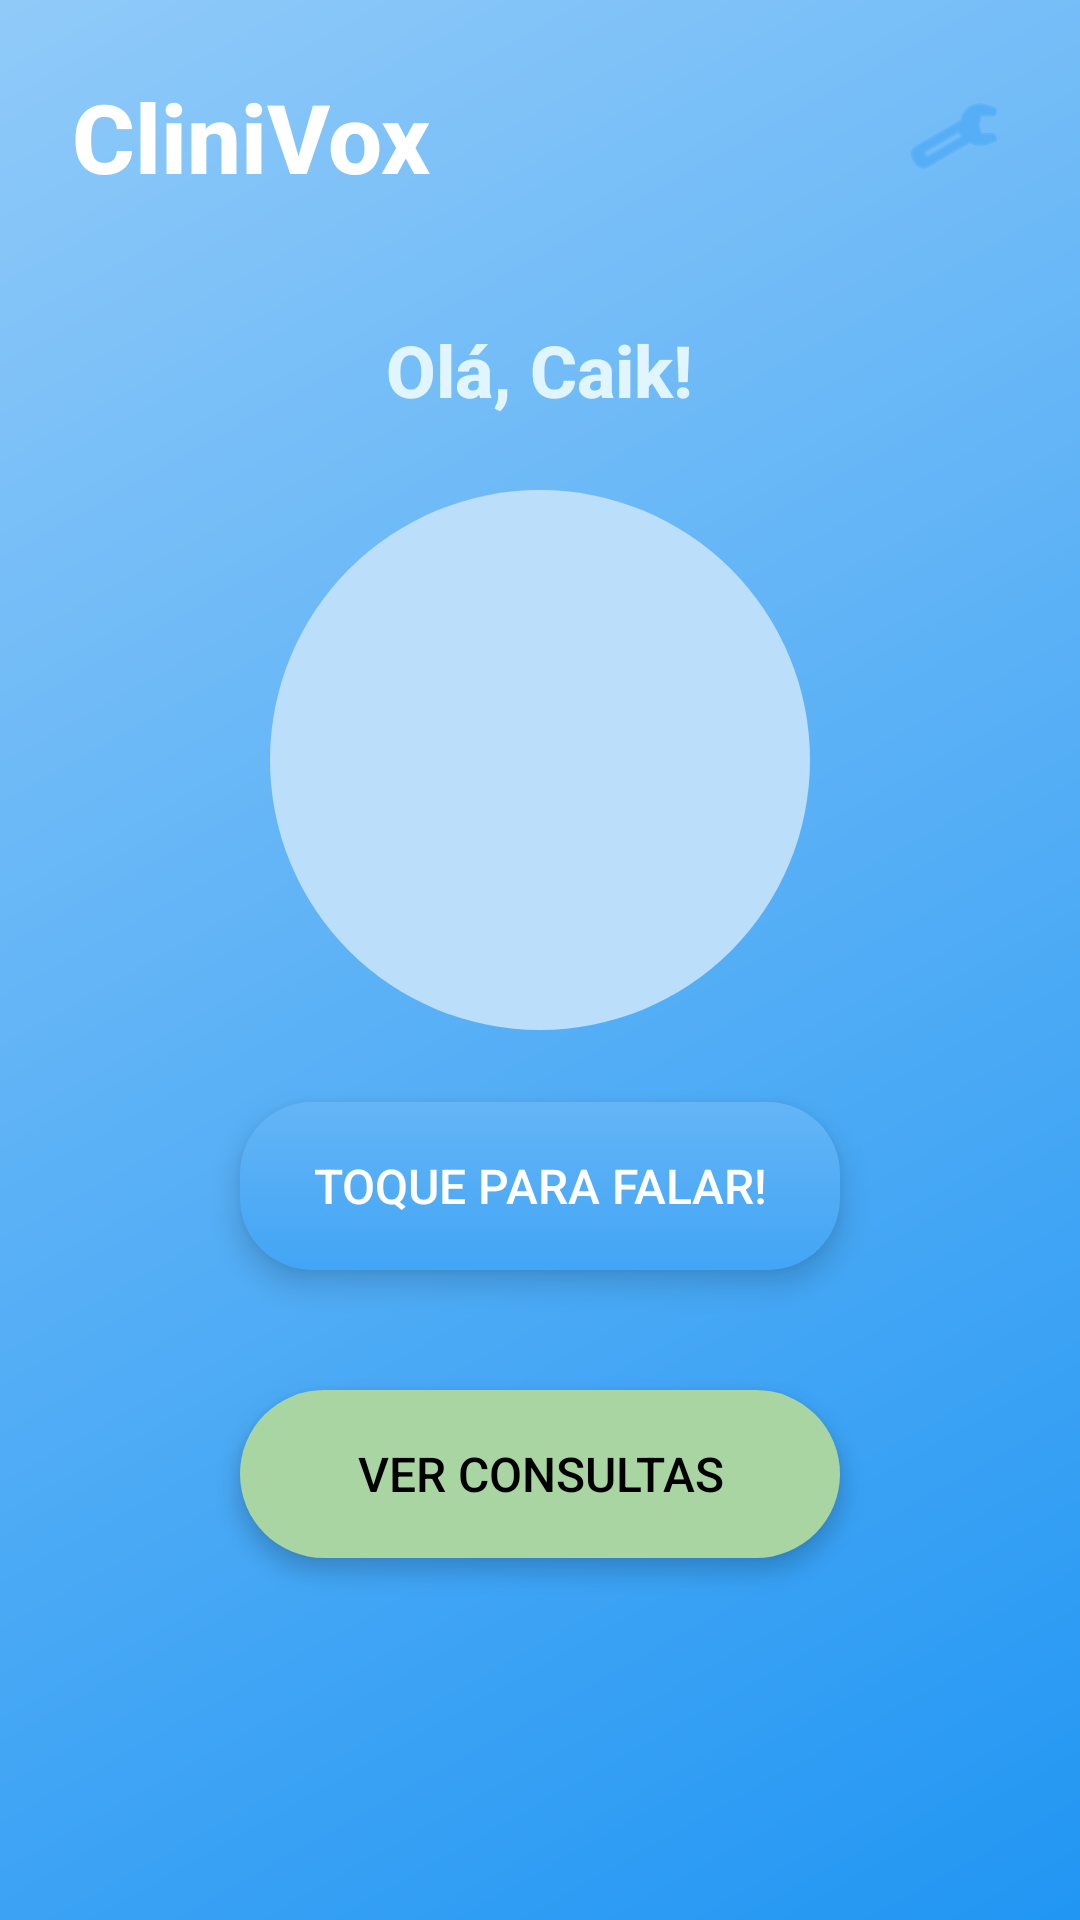

This screen was rendered from an Android layout file. Write that file and the resources it references.
<!-- AndroidManifest.xml: application theme Theme.CliniVox -->
<!-- res/layout/activity_paciente.xml -->
<?xml version="1.0" encoding="utf-8"?>
<ScrollView xmlns:android="http://schemas.android.com/apk/res/android"
    xmlns:app="http://schemas.android.com/apk/res-auto"
    android:layout_width="match_parent"
    android:layout_height="match_parent"
    android:background="@drawable/bg_gradient"
    android:fillViewport="true"
    android:padding="24dp">

    <LinearLayout
        android:layout_width="match_parent"
        android:layout_height="wrap_content"
        android:orientation="vertical"
        android:gravity="center_horizontal">

        
        <RelativeLayout
            android:layout_width="match_parent"
            android:layout_height="wrap_content">

            <TextView
                android:id="@+id/textTitulo"
                android:layout_width="wrap_content"
                android:layout_height="wrap_content"
                android:text="CliniVox"
                android:textColor="#FFFFFF"
                android:textSize="32sp"
                android:textStyle="bold"
                android:fontFamily="sans-serif-medium"
                android:layout_alignParentStart="true"
                android:layout_centerVertical="true" />

            <ImageButton
                android:id="@+id/btnConfig"
                android:layout_width="36dp"
                android:layout_height="36dp"
                android:layout_alignParentEnd="true"
                android:background="@drawable/btn_circle_bg"
                android:padding="8dp"
                android:src="@android:drawable/ic_menu_manage"
                android:tint="#42A5F5"
                android:contentDescription="Configurações"
                android:layout_centerVertical="true" />

        </RelativeLayout>

        
        <TextView
            android:id="@+id/textNomePaciente"
            android:layout_width="wrap_content"
            android:layout_height="wrap_content"
            android:text="Olá, Caik!"
            android:textSize="24sp"
            android:textStyle="bold"
            android:textColor="#E1F5FE"
            android:fontFamily="sans-serif-medium"
            android:layout_marginTop="40dp" />

        
        <ImageView
            android:id="@+id/imgAssistente"
            android:layout_width="180dp"
            android:layout_height="180dp"
            android:layout_marginTop="24dp"
            android:src="@drawable/ic_assistente"
            android:contentDescription="Avatar do assistente"
            android:background="@drawable/avatar_circle_bg"
            android:padding="12dp" />

        
        <Button
            android:id="@+id/btnFalar"
            android:layout_width="200dp"
            android:layout_height="56dp"
            android:layout_marginTop="24dp"
            android:text="Toque para falar!"
            android:textSize="16sp"
            android:textColor="#FFFFFF"
            android:fontFamily="sans-serif-medium"
            android:background="@drawable/btn_gradient_rounded"
            android:elevation="6dp"
            android:stateListAnimator="@null" />

        
        <Button
            android:id="@+id/btnDesligar"
            android:layout_width="200dp"
            android:layout_height="56dp"
            android:layout_marginTop="16dp"
            android:text="Desligar"
            android:textSize="16sp"
            android:textColor="#FFFFFF"
            android:fontFamily="sans-serif-medium"
            android:backgroundTint="#D9534F"
            android:background="@drawable/btn_rounded_red"
            android:visibility="gone"
            android:elevation="6dp"
            android:stateListAnimator="@null" />

        
        <Button
            android:id="@+id/btnConsultas"
            android:layout_width="200dp"
            android:layout_height="56dp"
            android:layout_marginTop="40dp"
            android:text="Ver Consultas"
            android:textSize="16sp"
            android:textColor="#000000"
            android:fontFamily="sans-serif-medium"
            android:background="@drawable/btn_rounded_lightgreen"
            android:elevation="4dp"
            android:stateListAnimator="@null" />

    </LinearLayout>

</ScrollView>
<!-- resources referenced by this layout -->
<resources>
  <!-- drawable avatar_circle_bg (drawable) -->
  <shape xmlns:android="http://schemas.android.com/apk/res/android" android:shape="oval">
      <solid android:color="#BBDEFB" />
  </shape>
  <!-- drawable bg_gradient (drawable) -->
  <shape xmlns:android="http://schemas.android.com/apk/res/android" >
      <gradient
          android:startColor="#2196F3"
          android:endColor="#90CAF9"
          android:angle="135" />
  </shape>
  <!-- drawable btn_gradient_rounded (drawable) -->
  <selector xmlns:android="http://schemas.android.com/apk/res/android">
      <item android:state_pressed="true">
          <shape android:shape="rectangle">
              <gradient
                  android:startColor="#1565C0"
                  android:endColor="#42A5F5"
                  android:angle="90" />
              <corners android:radius="24dp" />
          </shape>
      </item>
      <item>
          <shape android:shape="rectangle">
              <gradient
                  android:startColor="#42A5F5"
                  android:endColor="#64B5F6"
                  android:angle="90" />
              <corners android:radius="24dp" />
              <padding android:left="16dp" android:right="16dp" android:top="12dp" android:bottom="12dp" />
          </shape>
      </item>
  </selector>
  <!-- drawable btn_rounded_lightgreen (drawable) -->
  <shape xmlns:android="http://schemas.android.com/apk/res/android" android:shape="rectangle">
      <solid android:color="#A8D5A2" />
      <corners android:radius="28dp" />
  </shape>
  <!-- drawable btn_rounded_red (drawable) -->
  <shape xmlns:android="http://schemas.android.com/apk/res/android" android:shape="rectangle">
      <solid android:color="#D9534F" />
      <corners android:radius="28dp" />
  </shape>
  <style name="Theme.CliniVox" parent="Base.Theme.CliniVox" />
  <style name="Base.Theme.CliniVox" parent="Theme.Material3.DayNight.NoActionBar">
          
          
      </style>
</resources>
